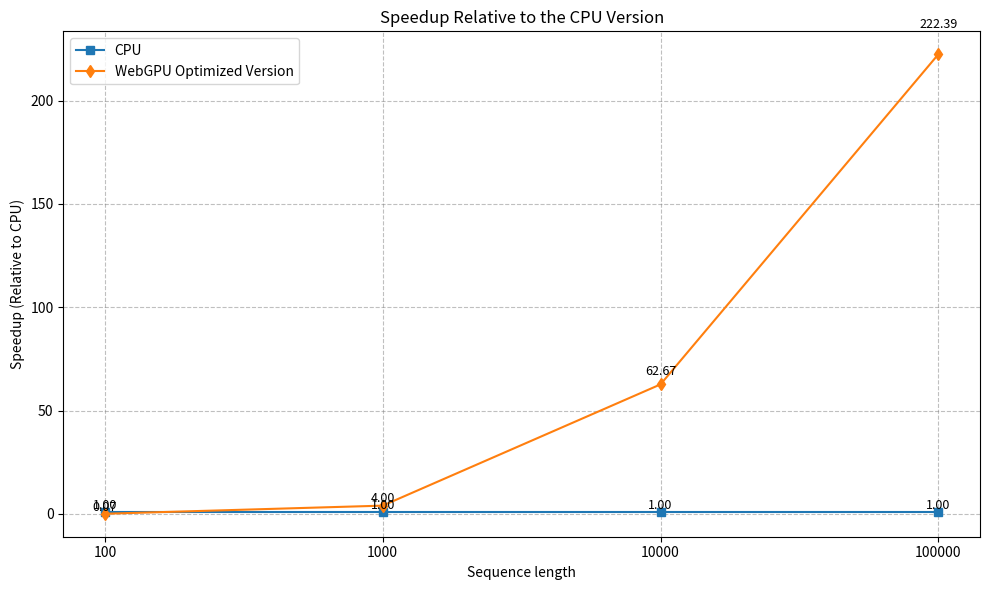

Here is the Python script that generated this plot:
import matplotlib.pyplot as plt

# 資料長度（原始資料值，用於標示）
lengths = [100, 1000, 10000, 100000]

# 各版本的執行時間（單位：秒）
times_cpu = [0.0101459, 0.93595, 95.513, 10851.1]
times_webgpu_optimized = [0.136, 0.234, 1.524, 48.794]

# 計算 speedup（相對於 CPU 版本，即 CPU 時間 除以 其他版本時間）
speedup_cpu = [1 for _ in times_cpu]  # CPU 本身作為基準，speedup 為 1
speedup_webgpu_optimized = [cpu / opt for cpu, opt in zip(times_cpu, times_webgpu_optimized)]

# 以等距 x 軸位置（0, 1, 2, 3）代表各資料點
x = list(range(len(lengths)))

plt.figure(figsize=(10, 6))

# 繪製各版本的 Speedup 折線圖
# plt.plot(x, speedup_cuda, marker='o', linestyle='-', label='CUDA')
plt.plot(x, speedup_cpu, marker='s', linestyle='-', label='CPU')
plt.plot(x, speedup_webgpu_optimized, marker='d', linestyle='-', label='WebGPU Optimized Version')

# 設定 x 軸刻度，標示原始資料長度
plt.xticks(x, [str(l) for l in lengths])
plt.xlabel('Sequence length')
plt.ylabel('Speedup (Relative to CPU)')
plt.title('Speedup Relative to the CPU Version')
plt.legend()
plt.grid(True, linestyle='--', color='gray', alpha=0.5)
plt.tight_layout()

# 定義一個小函式，在每個資料點上方標示加速倍率數值
def annotate_points(x_vals, y_vals):
    for i, s in enumerate(y_vals):
        # 設定一個 offset，用來讓文字標示稍微高於資料點，
        # 若 s 較小則至少 offset 為 0.05
        offset = max(0.05, s * 0.05)
        plt.text(x_vals[i], s + offset, f"{s:.2f}", ha='center', va='bottom', fontsize=9)

# 分別為各條折線圖的資料點標示加速倍率
annotate_points(x, speedup_cpu)
annotate_points(x, speedup_webgpu_optimized)

# 顯示圖形
plt.show()
